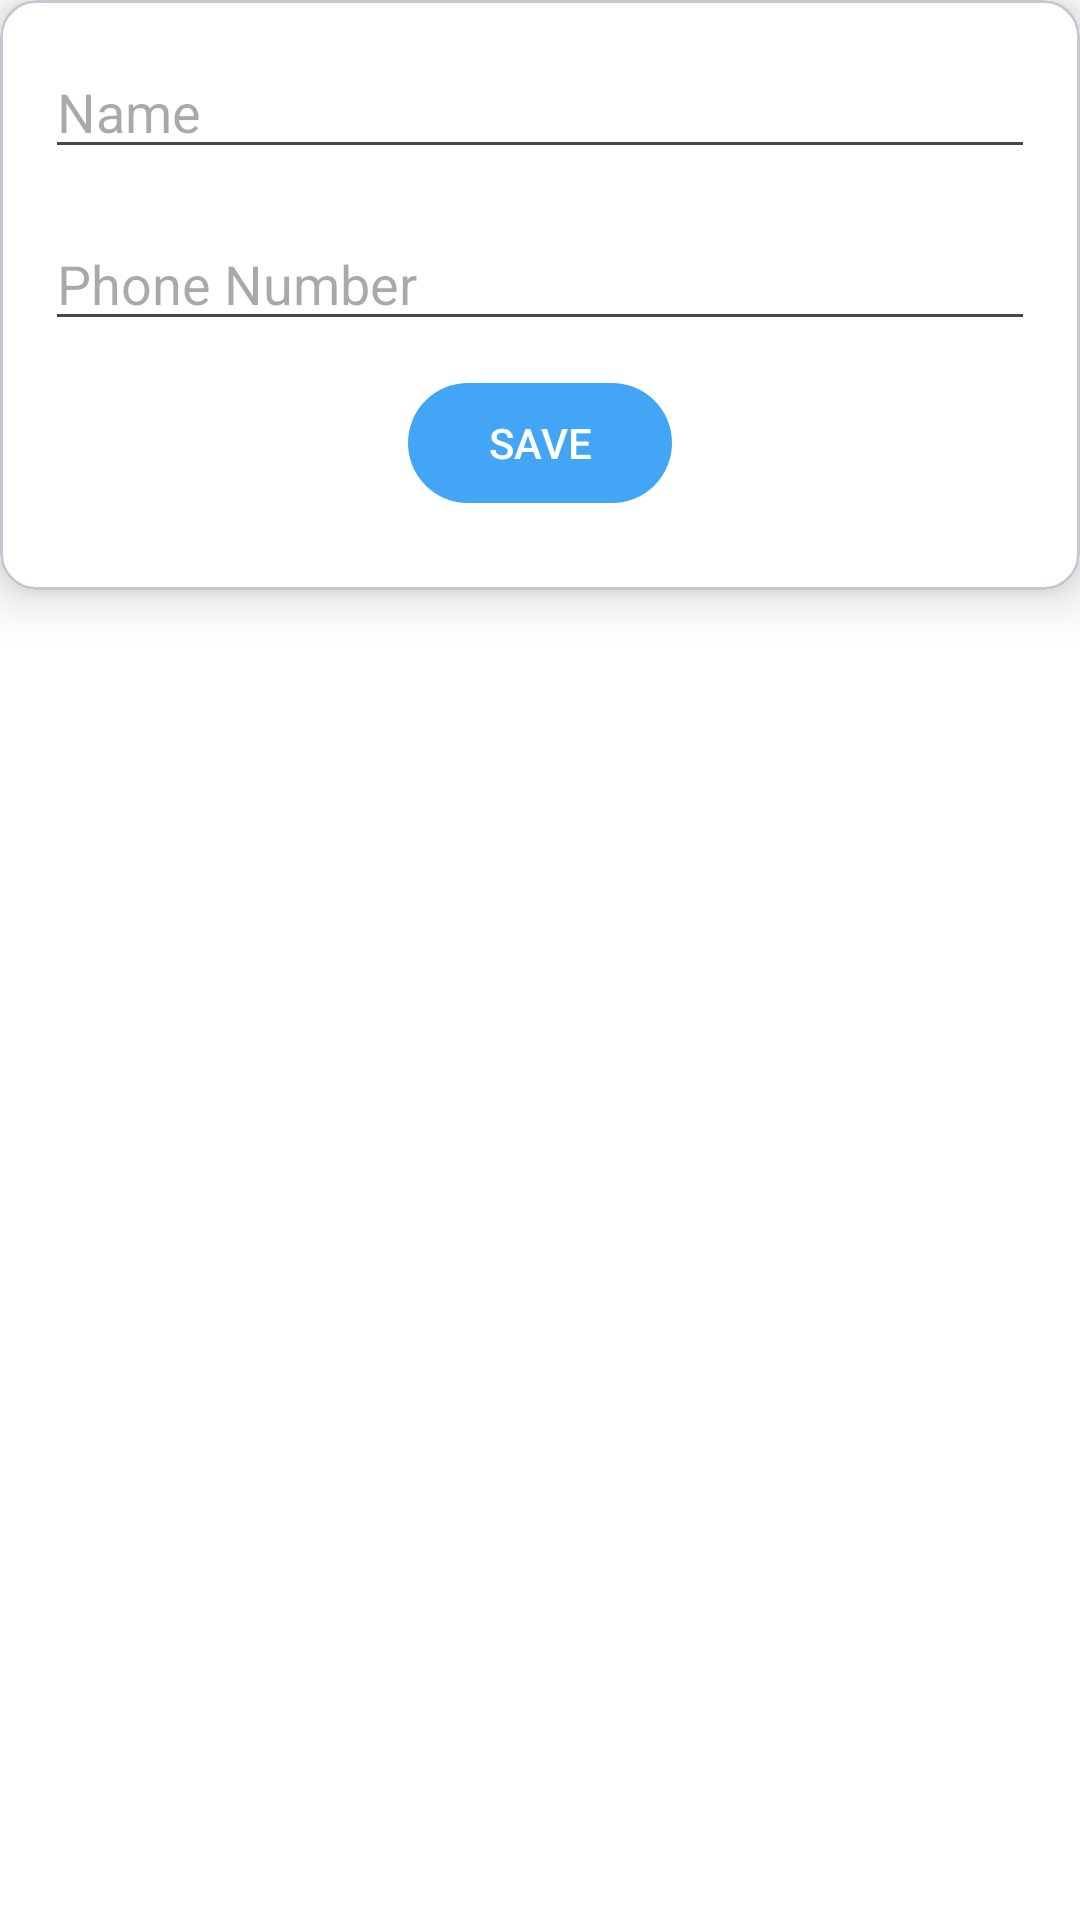

Android layout source for this screen:
<!-- AndroidManifest.xml: application theme Theme.Womensafety -->
<!-- res/layout/dialog_add_contact.xml -->
<?xml version="1.0" encoding="utf-8"?>
<RelativeLayout xmlns:android="http://schemas.android.com/apk/res/android"
    android:layout_width="match_parent"
    android:layout_height="wrap_content"
    android:background="@color/white"
    android:backgroundTint="@color/white"
    xmlns:app="http://schemas.android.com/apk/res-auto">

    <com.google.android.material.card.MaterialCardView
        android:layout_width="match_parent"
        android:layout_height="wrap_content"
        android:backgroundTint="@color/white"
        app:cardElevation="10sp">


        <LinearLayout
            android:layout_width="match_parent"
            android:layout_height="wrap_content"
            android:backgroundTint="@color/white"
            android:background="@color/white"
            android:orientation="vertical"
            android:padding="15dp">


            <EditText
                android:id="@+id/nameEditText"
                android:layout_width="match_parent"
                android:layout_height="wrap_content"
                android:hint="Name" />

            <EditText
                android:id="@+id/numberEditText"
                android:layout_width="match_parent"
                android:layout_height="wrap_content"
                android:layout_below="@+id/nameEditText"
                android:layout_marginTop="16dp"
                android:hint="Phone Number"
                android:inputType="phone" />

            <com.google.android.material.button.MaterialButton
                android:id="@+id/saveButton"
                android:layout_width="wrap_content"
                android:layout_height="wrap_content"
                android:layout_gravity="center"
                android:layout_margin="10sp"
                android:layout_marginTop="16dp"
                android:text="Save"
                android:textAllCaps="true"
                app:backgroundTint="@color/primary" />

        </LinearLayout>


    </com.google.android.material.card.MaterialCardView>


</RelativeLayout>
<!-- resources referenced by this layout -->
<resources>
  <color name="primary">#42A5F5</color>
  <color name="white">#FFFFFFFF</color>
  <style name="Theme.Womensafety" parent="Base.Theme.Womensafety" />
  <style name="Base.Theme.Womensafety" parent="Theme.Material3.Light.NoActionBar">
          
          
          <item name="android:statusBarColor">@color/primary</item>
      </style>
</resources>
